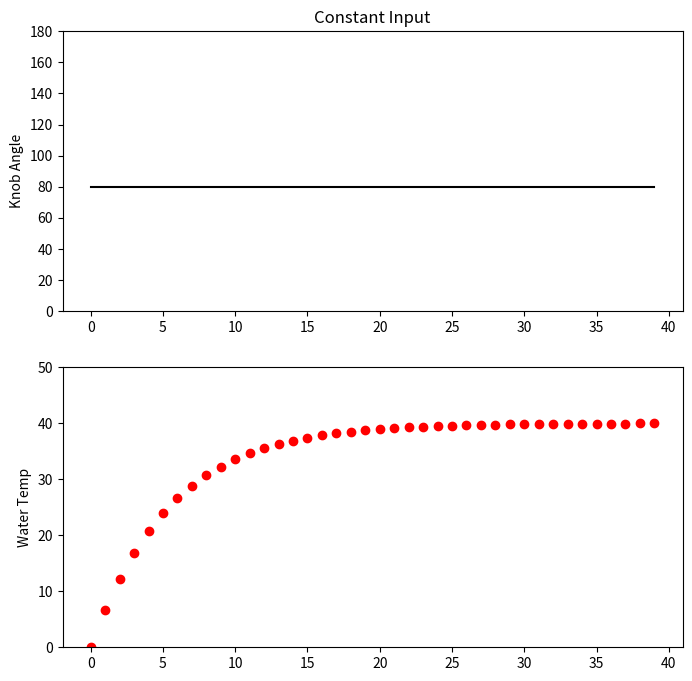
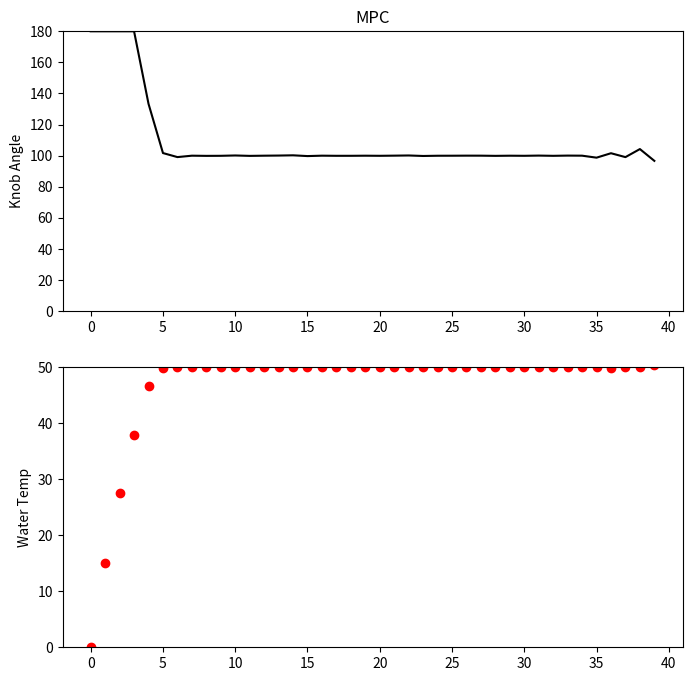

Write the Python code that produced these figures, in order.
import numpy as np
import matplotlib.pyplot as plt
from scipy.optimize import minimize

class ModelPredictiveControl:
    def __init__(self):
        self.horizon = 40
        self.ideal_temp = 50

    def plant_model(self, u, prev_temp):
        knob_angle = u
        # Knob angle to temperature
        knob_temp = knob_angle * 0.5
        # Calculate dT or change in temperature.
        tau = 6
        dT = (knob_temp - prev_temp)/tau
        # new temp = current temp + change in temp.
        return prev_temp + dT 

    def cost_function(self, u):
        cost = 0.0
        temp = 0.0
        for i in range(0, self.horizon):
            temp = self.plant_model(u[i], temp)
            cost += abs(temp - self.ideal_temp)
        return cost


mpc = ModelPredictiveControl()

# Set bounds.
bounds = []
for i in range(mpc.horizon):
    bounds += [[0, 180]]

# Create Inputs to be filled.
u = np.ones(mpc.horizon)

# Non-linear optimization.
u_solution = minimize(mpc.cost_function,
                      x0=u,
                      method='SLSQP',
                      bounds=bounds,
                      tol = 1e-8)



# --------------------------
# Calculate data for Plot 1.
knob_angle_list = []
water_temp_list = []
t_list = []
knob_angle = 80
water_temp = 0.0
for t in range(40):
    t_list += [t]
    knob_angle_list += [knob_angle]
    water_temp_list += [water_temp]
    water_temp = mpc.plant_model(knob_angle, water_temp)

# Create Plot 1 - Constant Input
# Subplot 1
plt.figure(figsize=(8,8))
plt.subplot(211)
plt.title("Constant Input")
plt.ylabel("Knob Angle")
# Enter Data
plt.plot(t_list, knob_angle_list, 'k')
plt.ylim(0,180)

# Subplot 2
plt.subplot(212)
plt.ylabel("Water Temp")
# Enter Data
plt.plot(t_list, water_temp_list, 'ro')
plt.ylim(0,50)
plt.show()

# --------------------------
# Calculate data for Plot 2.
knob_angle_list = []
water_temp_list = []
t_list = []
water_temp = 0.0
for t in range(40):
    t_list += [t]
    knob_angle = u_solution.x[t]
    knob_angle_list += [knob_angle]
    water_temp_list += [water_temp]
    water_temp = mpc.plant_model(knob_angle, water_temp)

# Plot 2 - MPC
# Subplot 1
plt.figure(figsize=(8,8))
plt.subplot(211)
plt.title("MPC")
plt.ylabel("Knob Angle")
# Enter data
plt.plot(t_list, knob_angle_list, 'k')
plt.ylim(0,180)

# Subplot 2
plt.subplot(212)
plt.ylabel("Water Temp")
# Enter data
plt.plot(t_list, water_temp_list, 'ro')
plt.ylim(0,50)
plt.show()
